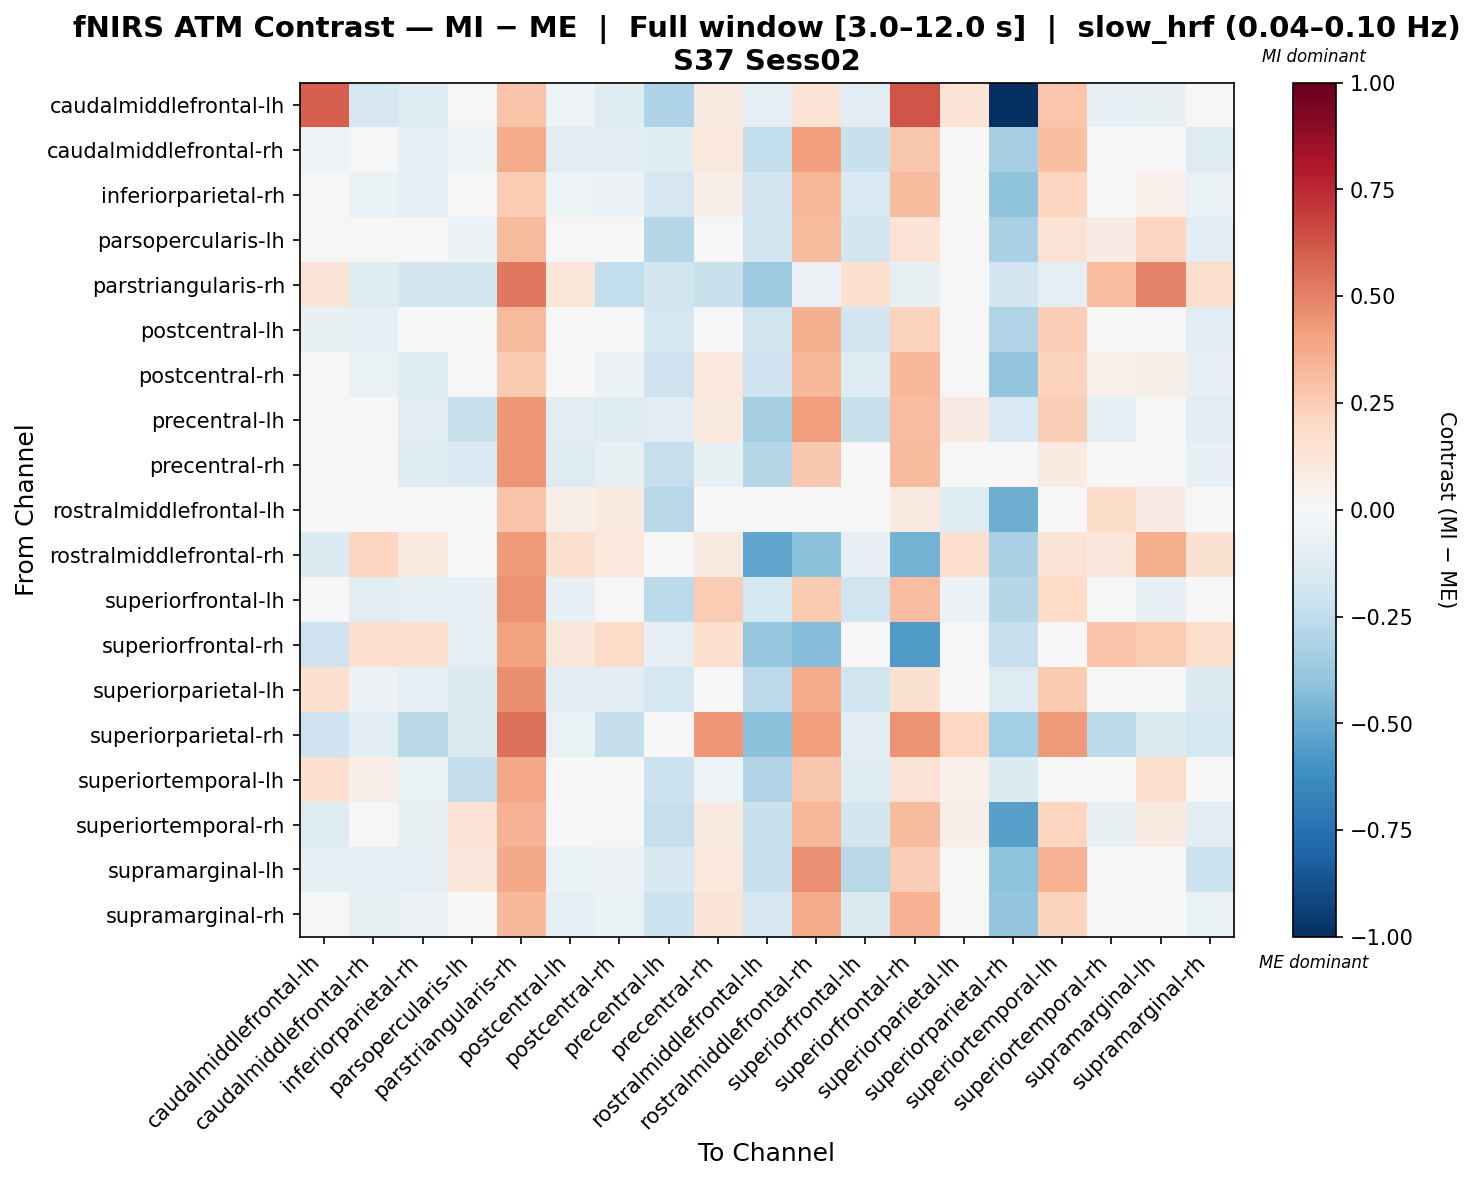

Values plotted in this chart, from the file beside it:
, caudalmiddlefrontal-lh, caudalmiddlefrontal-rh, inferiorparietal-rh, parsopercularis-lh, parstriangularis-rh, postcentral-lh, postcentral-rh, precentral-lh, precentral-rh, rostralmiddlefrontal-lh, rostralmiddlefrontal-rh, superiorfrontal-lh, superiorfrontal-rh, superiorparietal-lh, superiorparietal-rh, superiortemporal-lh, superiortemporal-rh, supramarginal-lh, supramarginal-rh
caudalmiddlefrontal-lh, 0.5993, -0.1645, -0.1297, 0.004306, 0.2861, -0.05008, -0.1209, -0.3067, 0.08902, -0.09132, 0.1355, -0.1029, 0.626, 0.1391, -1.0, 0.2743, -0.08086, -0.07093, -0.03569
caudalmiddlefrontal-rh, -0.05082, -0.04356, -0.08088, -0.05133, 0.3735, -0.1143, -0.1032, -0.1245, 0.1018, -0.2468, 0.4137, -0.2242, 0.2706, 0.03537, -0.3288, 0.3042, 0.0007192, -0.001397, -0.13
inferiorparietal-rh, -0.04178, -0.07031, -0.09593, 0.009508, 0.2518, -0.05415, -0.0578, -0.1668, 0.06307, -0.1944, 0.334, -0.1515, 0.3187, 0.01991, -0.4013, 0.2183, 0.0328, 0.05285, -0.06686
parsopercularis-lh, -0.01837, -5.225836050577479e-05, -0.04999, -0.06154, 0.3186, 0.04527, -0.03293, -0.2814, -0.007598, -0.2014, 0.3146, -0.183, 0.1363, 0.02134, -0.3273, 0.1421, 0.0812, 0.2163, -0.1122
parstriangularis-rh, 0.1312, -0.1175, -0.1874, -0.1863, 0.5235, 0.118, -0.2478, -0.1854, -0.2258, -0.3524, -0.05609, 0.1587, -0.07421, 0.006291, -0.1935, -0.095, 0.3122, 0.4944, 0.1773
postcentral-lh, -0.07416, -0.09689, -0.04619, 0.04733, 0.3188, 0.008616, -0.01754, -0.1736, 0.03934, -0.2017, 0.3533, -0.1893, 0.2293, -0.02368, -0.303, 0.2433, 0.001607, -0.007113, -0.1085
postcentral-rh, -0.03363, -0.0638, -0.1271, -0.005087, 0.2634, -0.04158, -0.06138, -0.2072, 0.1061, -0.2084, 0.3319, -0.1284, 0.3215, -0.01589, -0.3933, 0.2288, 0.05155, 0.06159, -0.07918
precentral-lh, -0.0001862, -0.003977, -0.1083, -0.2209, 0.4354, -0.1044, -0.1272, -0.1146, 0.09907, -0.3314, 0.4164, -0.2252, 0.3064, 0.08543, -0.1494, 0.2494, -0.08681, -0.01069, -0.109
precentral-rh, 0.03914, 0.02658, -0.1246, -0.1494, 0.4452, -0.1257, -0.07805, -0.2272, -0.07205, -0.2829, 0.2677, -0.01504, 0.3166, -0.007372, -0.03645, 0.08669, -0.03198, 0.04797, -0.0791
rostralmiddlefrontal-lh, -0.03175, -0.04416, 0.04414, 0.04346, 0.2843, 0.0689, 0.08695, -0.277, 0.0417, -0.02073, 0.02847, -0.04639, 0.08877, -0.1182, -0.4921, 0.03401, 0.1854, 0.08232, 0.04183
rostralmiddlefrontal-rh, -0.1446, 0.2152, 0.09449, -0.01256, 0.425, 0.1575, 0.1033, -0.04927, 0.09257, -0.5161, -0.4069, -0.08223, -0.4703, 0.1568, -0.3213, 0.1294, 0.1105, 0.365, 0.1534
superiorfrontal-lh, -0.01722, -0.1045, -0.09017, -0.08568, 0.4486, -0.08135, -0.036, -0.2614, 0.2506, -0.1793, 0.2618, -0.1968, 0.3089, -0.05994, -0.284, 0.2006, 0.03404, -0.07917, -0.02907
superiorfrontal-rh, -0.2036, 0.1715, 0.1607, -0.09425, 0.4057, 0.1118, 0.1936, -0.08583, 0.1604, -0.3769, -0.4306, 0.03007, -0.5669, 0.009372, -0.2307, 0.03341, 0.2814, 0.2546, 0.1761
superiorparietal-lh, 0.1605, -0.05682, -0.09711, -0.135, 0.4625, -0.1099, -0.107, -0.1773, 0.02606, -0.2611, 0.3677, -0.1973, 0.1531, -0.02401, -0.1321, 0.2626, -0.014, 0.01553, -0.1364
superiorparietal-rh, -0.2109, -0.109, -0.2788, -0.1416, 0.5499, -0.07011, -0.2414, 0.01925, 0.4328, -0.412, 0.4069, -0.1164, 0.4469, 0.207, -0.3361, 0.429, -0.2629, -0.1382, -0.1744
superiortemporal-lh, 0.1658, 0.05594, -0.06421, -0.2364, 0.3892, -0.01677, -0.03695, -0.2129, -0.05438, -0.2992, 0.271, -0.1181, 0.1455, 0.05066, -0.1399, -0.0413, 0.006004, 0.1766, -0.04051
superiortemporal-rh, -0.132, -0.02027, -0.07226, 0.1483, 0.3491, 0.0001837, -0.02897, -0.23, 0.0887, -0.2203, 0.3355, -0.1816, 0.317, 0.06306, -0.5464, 0.2114, -0.07216, 0.09325, -0.1026
supramarginal-lh, -0.08806, -0.09303, -0.08431, 0.1122, 0.3825, -0.06537, -0.06189, -0.1611, 0.105, -0.2337, 0.4557, -0.2775, 0.2476, 0.03419, -0.4029, 0.3445, -0.02397, 0.02283, -0.2127
supramarginal-rh, -0.02345, -0.07371, -0.05977, -0.03939, 0.3258, -0.09054, -0.06649, -0.2135, 0.1322, -0.1653, 0.3704, -0.1478, 0.3466, -0.04093, -0.3874, 0.2251, -4.952246043444806e-06, -0.02383, -0.0679
